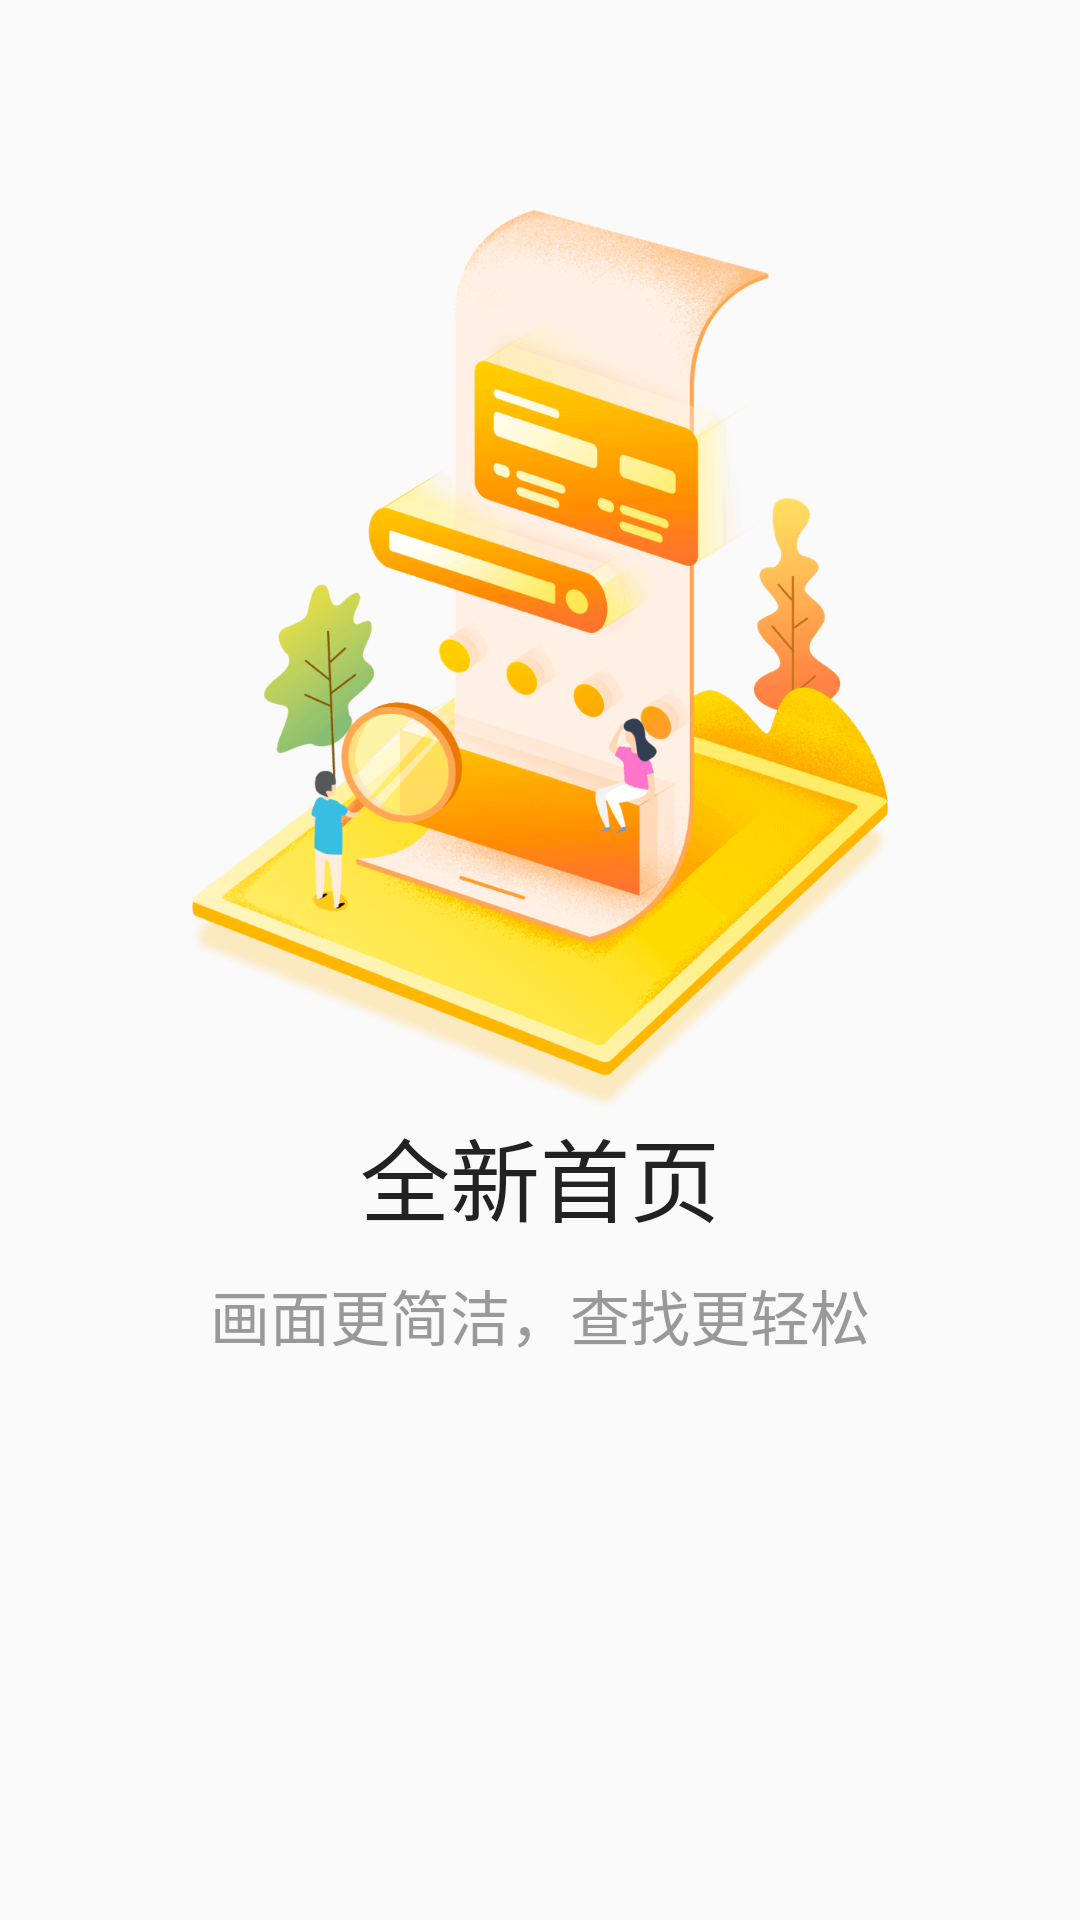

Write the Android layout XML for this screen, with the resource values it uses.
<!-- AndroidManifest.xml: application theme AppTheme -->
<!-- res/layout/view_splash_layout_1.xml -->
<?xml version="1.0" encoding="utf-8"?>
<RelativeLayout xmlns:android="http://schemas.android.com/apk/res/android"
    android:layout_width="match_parent"
    android:layout_height="match_parent"
    android:background="@color/splash_layout"
    android:orientation="vertical">

    <ImageView
        android:id="@+id/iv_splash_banner1"
        android:layout_width="300dp"
        android:layout_height="300dp"
        android:layout_marginTop="70dp"
        android:layout_centerHorizontal="true"
        android:src="@drawable/icon_splash_1" />

    <TextView
        android:id="@+id/tv_splash_title1"
        android:layout_width="wrap_content"
        android:layout_height="wrap_content"
        android:layout_centerHorizontal="true"
        android:layout_below="@+id/iv_splash_banner1"
        android:text="全新首页"
        android:textColor="@color/splash_main_title_color"
        android:textSize="30sp" />

    <TextView
        android:layout_below="@+id/tv_splash_title1"
        android:layout_width="wrap_content"
        android:layout_height="wrap_content"
        android:layout_marginTop="10dp"
        android:layout_centerHorizontal="true"
        android:text="画面更简洁，查找更轻松"
        android:textColor="@color/splash_subtitle_color"
        android:textSize="20sp" />

    <LinearLayout
        android:layout_alignParentBottom="true"
        android:layout_marginBottom="60dp"
        android:layout_centerHorizontal="true"
        android:layout_width="wrap_content"
        android:layout_height="wrap_content"
        android:orientation="horizontal">

        <ImageView
            android:layout_width="15dp"
            android:layout_height="15dp"
            android:src="@drawable/splash_bottom_point_selected" />

        <ImageView
            android:layout_width="15dp"
            android:layout_height="15dp"
            android:layout_marginStart="10dp"
            android:src="@drawable/splash_bottom_point_unselected" />

        <ImageView
            android:layout_width="15dp"
            android:layout_height="15dp"
            android:layout_marginStart="10dp"
            android:src="@drawable/splash_bottom_point_unselected" />

        <ImageView
            android:layout_width="15dp"
            android:layout_height="15dp"
            android:layout_marginStart="10dp"
            android:src="@drawable/splash_bottom_point_unselected" />
    </LinearLayout>
</RelativeLayout>
<!-- resources referenced by this layout -->
<resources>
  <color name="splash_layout">#00000000</color>
  <color name="splash_main_title_color">#222222</color>
  <color name="splash_subtitle_color">#999999</color>
  <!-- drawable icon_splash_1: png bitmap (drawable, 196677 bytes) -->
  <style name="AppTheme" parent="Theme.AppCompat.Light.NoActionBar">
          
          <item name="colorPrimary">@color/colorPrimary</item>
          <item name="colorPrimaryDark">@color/colorPrimaryDark</item>
          <item name="colorAccent">@color/colorAccent</item>
          
          
          <item name="android:statusBarColor">@color/colorStatue</item>
      </style>
  
      //解决冷启动方案
  <color name="colorPrimary">#3F51B5</color>
  <color name="colorPrimaryDark">#303F9F</color>
  <color name="colorAccent">#FECD15</color>
  <color name="colorStatue">#fff</color>
</resources>
